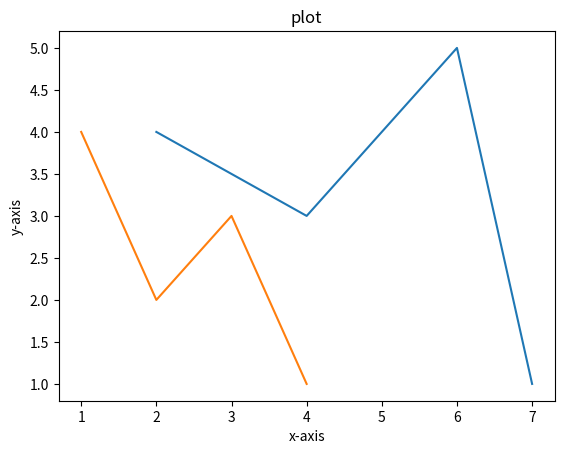

Python code for this plot:
#!/usr/bin/env python3

import numpy as np
import matplotlib.pyplot as plt


def main():
    # Generate graph containing two different lines
    x1 = np.array([2, 4, 6, 7])
    y1 = np.array([4, 3, 5, 1])
    x2 = np.array([1, 2, 3, 4])
    y2 = np.array([4, 2, 3, 1])

    plt.plot(x1, y1)
    plt.plot(x2, y2)
    plt.title("plot")
    plt.xlabel("x-axis")
    plt.ylabel("y-axis")
    plt.show()


if __name__ == "__main__":
    main()
